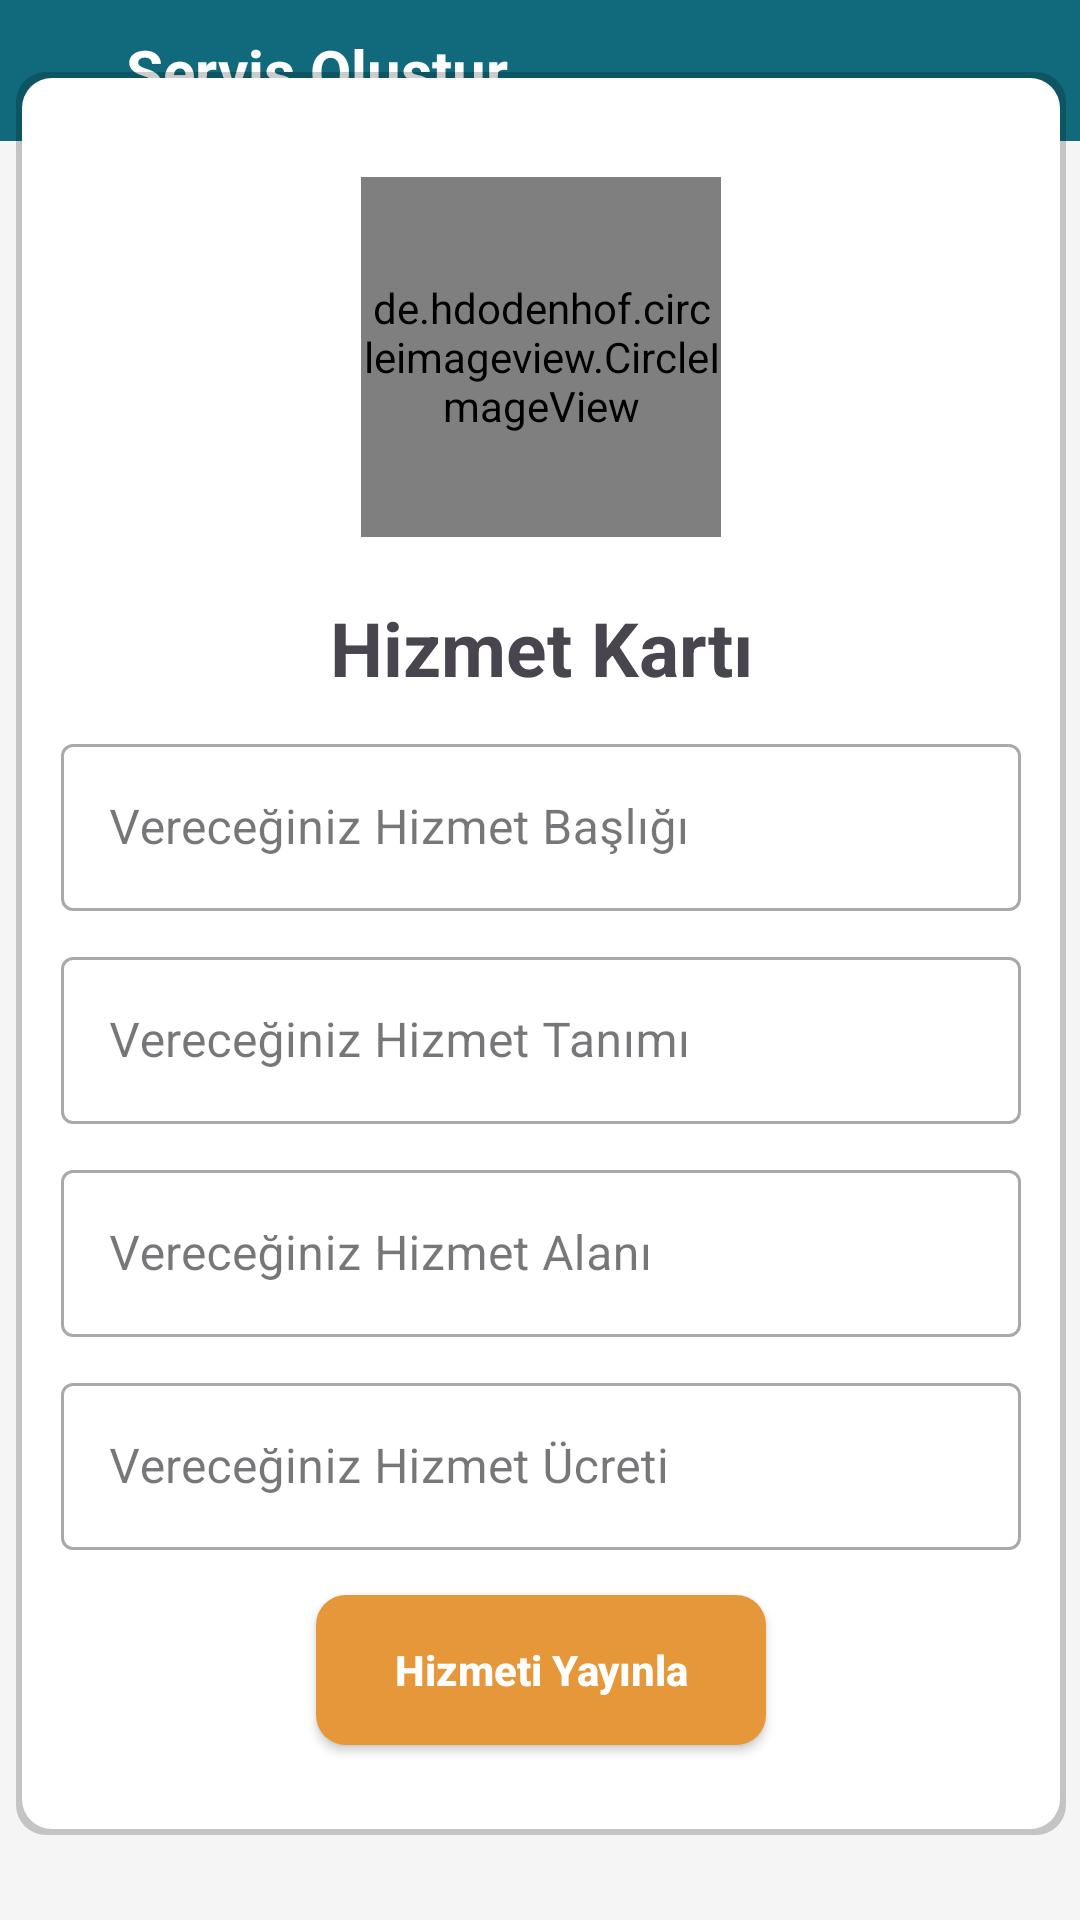

Android layout source for this screen:
<!-- AndroidManifest.xml: application theme Theme.RushApp -->
<!-- res/layout/fragment_provider_serve_screen.xml -->
<?xml version="1.0" encoding="utf-8"?>
<androidx.constraintlayout.widget.ConstraintLayout xmlns:android="http://schemas.android.com/apk/res/android"
    xmlns:app="http://schemas.android.com/apk/res-auto"
    xmlns:tools="http://schemas.android.com/tools"
    android:layout_width="match_parent"
    android:layout_height="match_parent"
    android:background="#f5f5f5"
    tools:context=".screen.ProviderServeScreen">

    <androidx.constraintlayout.widget.ConstraintLayout
        android:id="@+id/constraintLayout"
        android:layout_width="0dp"
        android:layout_height="wrap_content"
        android:background="@color/appColor"
        android:padding="10dp"
        app:layout_constraintEnd_toEndOf="parent"
        app:layout_constraintStart_toStartOf="parent"
        app:layout_constraintTop_toTopOf="parent">

        <TextView
            android:id="@+id/textView7"
            android:layout_width="wrap_content"
            android:layout_height="wrap_content"
            android:layout_marginStart="32dp"
            android:text="Servis Oluştur"
            android:textColor="@color/white"
            android:textSize="20sp"
            android:textStyle="bold"
            app:layout_constraintBottom_toBottomOf="parent"
            app:layout_constraintStart_toStartOf="parent" />


    </androidx.constraintlayout.widget.ConstraintLayout>

    <LinearLayout
        android:id="@+id/linearLayout3"
        android:layout_width="350dp"
        android:layout_height="wrap_content"
        android:background="@drawable/cardesign_linear_layout"
        android:gravity="center"
        android:orientation="vertical"
        android:padding="15dp"
        app:layout_constraintBottom_toBottomOf="parent"
        app:layout_constraintEnd_toEndOf="parent"
        app:layout_constraintHorizontal_bias="0.542"
        app:layout_constraintStart_toStartOf="parent"
        app:layout_constraintTop_toTopOf="parent"
        app:layout_constraintVertical_bias="0.461">

        <de.hdodenhof.circleimageview.CircleImageView
            android:id="@+id/providerProfilePhoto"
            android:layout_width="120dp"
            android:layout_height="120dp"
            android:layout_margin="20dp"
            android:src="@drawable/person" />


        <TextView
            android:layout_width="match_parent"
            android:layout_height="wrap_content"
            android:layout_marginBottom="10dp"
            android:text="Hizmet Kartı"
            android:textAlignment="center"
            android:textSize="25sp"
            android:textStyle="bold" />


        <com.google.android.material.textfield.TextInputLayout

            android:id="@+id/textInputLayoutServiceName"
            style="@style/Widget.MaterialComponents.TextInputLayout.OutlinedBox"
            android:layout_width="match_parent"
            android:layout_height="wrap_content"
            android:layout_marginBottom="10dp"
            android:hint="Vereceğiniz Hizmet Başlığı">

            <com.google.android.material.textfield.TextInputEditText
                android:id="@+id/serviceName"
                android:layout_width="match_parent"
                android:layout_height="match_parent"
                android:maxLength="25"
                android:layout_marginTop="206dp"
                app:layout_constraintEnd_toEndOf="parent"
                app:layout_constraintStart_toStartOf="parent"
                app:layout_constraintTop_toTopOf="parent" />

        </com.google.android.material.textfield.TextInputLayout>

        <com.google.android.material.textfield.TextInputLayout

            android:id="@+id/textInputLayoutServiceExplain"
            style="@style/Widget.MaterialComponents.TextInputLayout.OutlinedBox"
            android:layout_width="match_parent"
            android:layout_height="wrap_content"
            android:layout_marginBottom="10dp"
            android:hint="Vereceğiniz Hizmet Tanımı"
            android:inputType="text|textMultiLine">

            <com.google.android.material.textfield.TextInputEditText
                android:id="@+id/serviceExplain"
                android:layout_width="match_parent"
                android:layout_height="wrap_content"
                android:layout_marginTop="206dp"
                android:inputType="text|textMultiLine"
                android:maxLength="120"
                app:layout_constraintEnd_toEndOf="parent"
                app:layout_constraintStart_toStartOf="parent"
                app:layout_constraintTop_toTopOf="parent" />

        </com.google.android.material.textfield.TextInputLayout>


        <com.google.android.material.textfield.TextInputLayout

            android:id="@+id/textInputLayoutServiceField"
            style="@style/Widget.MaterialComponents.TextInputLayout.OutlinedBox"
            android:layout_width="match_parent"
            android:layout_height="wrap_content"
            android:layout_marginBottom="10dp"
            android:hint="Vereceğiniz Hizmet Alanı">

            <com.google.android.material.textfield.TextInputEditText
                android:id="@+id/serviceField"
                android:layout_width="match_parent"
                android:layout_height="match_parent"
                android:layout_marginTop="206dp"
                android:maxLength="20"
                app:layout_constraintEnd_toEndOf="parent"
                app:layout_constraintStart_toStartOf="parent"
                app:layout_constraintTop_toTopOf="parent" />

        </com.google.android.material.textfield.TextInputLayout>

        <com.google.android.material.textfield.TextInputLayout

            android:id="@+id/textInputLayoutServicePrice"
            style="@style/Widget.MaterialComponents.TextInputLayout.OutlinedBox"
            android:layout_width="match_parent"
            android:layout_height="wrap_content"
            android:hint="Vereceğiniz Hizmet Ücreti"
            android:inputType="text|textMultiLine">

            <com.google.android.material.textfield.TextInputEditText
                android:id="@+id/servicePrice"
                android:layout_width="match_parent"
                android:layout_height="wrap_content"
                android:layout_marginTop="206dp"
                android:maxLength="10"
                android:inputType="text|textMultiLine"
                app:layout_constraintEnd_toEndOf="parent"
                app:layout_constraintStart_toStartOf="parent"
                app:layout_constraintTop_toTopOf="parent" />

        </com.google.android.material.textfield.TextInputLayout>


        <androidx.appcompat.widget.AppCompatButton
            android:id="@+id/serviceButton"
            android:layout_width="150dp"
            android:layout_height="50dp"
            android:layout_margin="15dp"
            android:background="@drawable/custom_button"
            android:text="Hizmeti Yayınla"
            android:textAllCaps="false"
            android:textColor="@color/white"
            android:textStyle="bold" />

    </LinearLayout>

</androidx.constraintlayout.widget.ConstraintLayout>
<!-- resources referenced by this layout -->
<resources>
  <color name="appColor">#116A7B</color>
  <color name="white">#FFFFFFFF</color>
  <!-- drawable cardesign_linear_layout (drawable) -->
  <?xml version="1.0" encoding="utf-8"?>
  <layer-list xmlns:android="http://schemas.android.com/apk/res/android">
      
      <item>
          <shape>
              <solid android:color="#33000000" /> 
              <corners
                  android:topLeftRadius="10dp"
                  android:topRightRadius="10dp"
                  android:bottomLeftRadius="10dp"
                  android:bottomRightRadius="10dp" />
          </shape>
      </item>
      
      <item android:left="2dp" android:top="2dp" android:right="2dp" android:bottom="2dp">
          <shape>
              <solid android:color="#FFFF" />
              <stroke android:color="@color/appColor" />
              <corners
                  android:topLeftRadius="10dp"
                  android:topRightRadius="10dp"
                  android:bottomLeftRadius="10dp"
                  android:bottomRightRadius="10dp" />
          </shape>
      </item>
  </layer-list>
  <!-- drawable custom_button (drawable) -->
  <?xml version="1.0" encoding="utf-8"?>
  <shape
  xmlns:android="http://schemas.android.com/apk/res/android"
  android:shape="rectangle">
  
  <solid android:color="#e59739"/>
  <corners android:radius="10dp"/>
  
  </shape>
  <style name="Theme.RushApp" parent="Base.Theme.RushApp" />
  <style name="Base.Theme.RushApp" parent="Theme.Material3.DayNight.NoActionBar">
          
          
      </style>
</resources>
